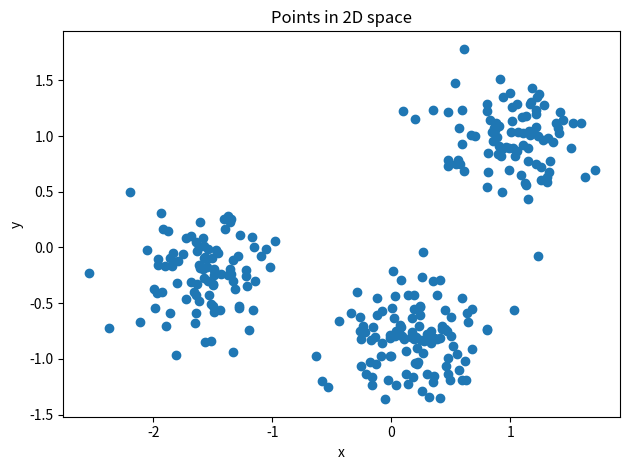

Source code (Python):
import numpy as np
import matplotlib.pyplot as plt

def main():
    points = np.array([[0.0654464912057335, -0.7686637583746054], [-1.5290154723631335, -0.429530789283678], [1.7099337125153655, 0.698852527207745], [1.1677914530353883, 1.0126263823062864], [-1.8011008765125671, -0.3186129561722616], [-1.635678878103174, -0.0285953477048952], [1.2199037530859576, 0.7464346306206472], [-0.2617515511040414, -0.6249293924445927], [-1.6192580392899492, -0.4798394895824938], [-1.843295821844137, -0.1669443108493516], [1.35999601953568, 0.9499582661886437], [0.422918564737208, -0.7349534005968037], [-1.6857613901150803, 0.1068672757159062], [0.9062999493855556, 1.0910516186925248], [-1.5647832151997594, -0.8467539409172038], [-0.0257849010405154, -1.1867253939984086], [0.8302732361682478, 1.1450461198177004], [1.224504318044118, 1.3506675856135453], [-0.1539459551324558, -0.7170430090340084], [0.8635880949171804, 1.068246134206403], [-1.433863658847475, -0.2381297048308357], [0.0384476862052684, -0.7463502234351036], [-1.585679224619341, 0.0849935446557991], [0.6359887951357822, -0.5847769797814781], [0.2441724230738847, -0.5317246502745662], [-2.196803585261628, 0.4947367720571247], [1.0323502988225113, -0.5568799954803777], [-0.2885806653720872, -0.399725277630757], [0.2059700800721907, -0.8017153577365872], [-1.210730799565148, -0.3492410894419737], [1.334236838468181, 0.7721489008208623], [1.1948015178340623, 1.047885558425092], [0.9917476953726534, 0.8920200767628542], [-1.8356219039361112, -0.0483973247961464], [0.0841572076656148, -0.7156432575403593], [-1.4897017522845528, -0.192996040941223], [0.3878241808139117, -0.8206011901833663], [-0.0144804407734396, -0.9779840987237762], [-2.0521340998721707, -0.0212912540131101], [0.1033119432422531, -0.8216278059218872], [-0.4418931501740598, -0.6571097360468146], [1.103909263225082, 1.024811819134689], [-1.5922775939582692, -0.1737403796257469], [-1.473441520416564, -0.0220285304968524], [-1.3551470405553263, 0.2297106712795478], [0.0412336995801599, -1.2377662208006797], [0.4761516993039864, -1.136721236563179], [1.043356760427954, 0.8234590470870763], [-0.0796188170335298, -0.8567739353621651], [0.8706505901795596, 1.0805284140253724], [1.4026731334929738, 1.0752511922343315], [0.801111567004303, 1.283428254742632], [-0.1652751550086151, -1.2358380385590229], [-0.3377922091012056, -0.5919432342243465], [0.8061074868332878, -0.7375215868012956], [-1.4359003186858177, -0.5638444576816151], [0.5486889533068995, -0.951438293714394], [0.4680313077949052, -0.749739074518779], [-1.513712896942057, -0.8391432284169498], [0.913843599841932, 1.5112653172575654], [-1.972339030423432, -0.4115537496295794], [0.5213406016331779, -0.8865489365482295], [0.6275949431557073, -1.185904771196431], [0.9416301405581072, 1.353993354591306], [0.5699476779996157, 1.07036605536564], [-1.8766338206265312, 0.1474577340917372], [0.9061218594658672, 0.9108401052814168], [-1.3748145362460542, 0.2842839472879921], [-1.8056402943668943, -0.9671057419425316], [0.3430775659691717, -0.7999927487937941], [0.7038056620973427, 1.000258041761561], [-1.6848986211185557, -0.3056459496643352], [1.3147322131175057, 0.986149780647387], [0.2615121623829735, -0.2606925092787008], [0.9193121024473212, 0.823714845526499], [-1.2179592899480618, -0.2021967434650835], [-0.1772272310977897, -1.0266524532448829], [0.6482486163633215, -0.6682288060013553], [0.412067864292622, -0.2878378442018183], [1.0156820171676155, 1.1348166724278068], [0.6790025410486296, -0.9148950199813576], [-1.051827471063715, -0.0106237623252675], [0.6130659861093055, 1.7821038376771536], [-1.5021974801612847, -0.5230892170854781], [-1.7271729328459169, -0.4617391574563362], [-1.6099563119906712, -0.1821007032109933], [-1.0911102066045015, -0.0781398021857317], [-0.0104697815632507, -0.8091303412886869], [0.3278230325222045, -0.8073475437162415], [1.220385032027253, 1.195979302100845], [-1.333286810602751, -0.3000193743679564], [0.879595168964507, 1.1156649125877478], [-1.148290981079215, -0.3040076201000574], [-0.5801975462632827, -1.1999601847068089], [-0.0116115940154906, -0.7846885353997791], [0.1735972410762164, -0.6339814535829698], [1.3273855590403572, 0.6775996875620109], [-1.9346732743106585, 0.3057247205715128], [-1.5776189340196929, -0.2772636496588521], [0.4763900025188838, 1.2142264755806365], [-1.6523750865252471, -0.6803981003840274], [-0.12609976246678, -1.0432745741405829], [-1.8960708245432247, -0.7008550197468331], [0.5746689857995531, 0.748783693306254], [-0.1666031224121718, -0.831102946952984], [0.8013354959100127, 1.2224443484235474], [1.1845542591567533, 1.434646700177676], [1.0886442772018283, 0.6466711158456921], [-1.611585047986194, 0.2280572487292946], [-1.5751220451660382, -0.0961257600508364], [0.0721356955324795, -0.6964032764653807], [-1.4005429784650547, 0.1639059751023592], [1.0960771260886046, 1.1680469115344367], [-2.5434620433141517, -0.2308982171576408], [-1.3454487471580343, 0.2515112570009674], [-1.3547862853823236, -0.1910331668559034], [0.1836811292599628, -1.1582772499848413], [-1.3136867742972251, -0.3763569984538013], [0.099901286563361, 1.2250049094266122], [1.1722557441252894, 1.3083514263524965], [0.0865396987700791, -0.7971437137358454], [-0.2105392287217758, -1.1342151077436895], [0.2649602390475485, -0.9476074245480344], [-0.2557591033928975, -1.0626602197221122], [-0.2603975738337485, -0.7477422467984205], [-1.917873593816116, 0.1643457140638919], [0.9302113924561816, 0.4943633069333503], [0.4477046652125147, -0.7287791759929736], [-1.6380286912248638, -0.5892552757456395], [-1.9571276340863957, -0.1012513740190758], [0.9270337011305244, 0.882514226728072], [1.2566009331779366, 0.6082807304621214], [-1.7281863178915309, 0.0841688660768515], [0.3499787973638875, -0.3049029829461703], [-1.516960820018647, -0.5091310892535825], [0.1876360484644618, -0.5542492405318324], [0.8960980862983607, 0.8355150812307898], [-1.5496885650240504, -0.1711478213441832], [1.215745697288779, 1.233177284686227], [0.2030774535901103, -1.0378490610962725], [0.8458908629104305, 1.0361527283579377], [0.5323791878568742, 1.4736288387658585], [-0.0531904408326285, -1.361505529107807], [1.388197431517556, 1.117299153890155], [1.006963038293416, 1.036772104404645], [0.5668186879625374, -1.0963717575863503], [0.8688829648688388, 1.052488741716316], [-1.1628660935320507, -0.558752454192294], [0.2771776790511374, -0.838440149871372], [0.1656326725335266, -0.8030660737386272], [0.3826330298198334, -0.4268324141890894], [1.1451980736781826, 0.896590262377021], [0.8145585690063701, 0.6753366702240604], [-1.8603152008514652, -0.0953756097092091], [0.9656409952874998, 0.9029557901112318], [-1.498974511615101, -0.3325404360102928], [-0.1335489010984757, -0.8072758221114568], [0.1254152742756701, -1.1335490643888846], [1.0606243632066137, 1.2881635792978954], [-1.491545784548984, -0.202464102118804], [1.1618903199872417, 1.2881987698905646], [0.5428203291239563, 0.7520352396594223], [0.8922106508467552, 0.9921162366040982], [-1.4993201058946146, -0.3243066695752807], [0.3166647012635424, -1.3448291507175296], [0.1397246854860243, -1.220974476481136], [-1.5499723960767195, -0.1078258420141638], [1.2384685817822878, 1.3766880413971587], [1.2555895446451386, 0.7202609833504818], [0.2555868919333048, -1.2852976316843507], [0.4516893307622061, -0.5595209318010728], [1.0620205708618238, 1.0340460421826372], [0.6745190801340936, -0.5497029857556341], [0.2275967613293482, -1.0272946849858042], [-1.458352812370112, -0.0495107392336897], [0.2327350078517041, -0.7084926203827929], [1.5967958880334026, 1.1139507626418677], [0.8047610524694737, 0.5446269982211378], [1.1549252092617004, 1.043521906912246], [0.5963277561336563, -1.1914289691414517], [0.0283906831929064, -0.4382936594500548], [1.1345158357541545, 0.5632632979739165], [0.2157620438343024, -1.044457529514499], [1.410489866404848, 1.0283071932971288], [1.1228930156204953, 0.5802944134502128], [0.2520068817427344, -0.8258843605974264], [-1.2856608057922851, -0.0739090900781357], [1.528498149935305, 1.1182246872982793], [-0.23907858404898, -0.7054197249485433], [-0.2579278420594614, -0.8182503454141075], [0.5936781798705313, -0.4523991501399457], [0.0793190946913364, -0.2923321301963206], [-1.2725681463070748, 0.1163057698744086], [0.669301293330272, 1.0073148108513286], [0.3479154578936103, -1.208228767089348], [-2.112839925038438, -0.6689793468549369], [-1.629382396252732, -0.3271822191369679], [-1.5381913876982258, -0.0150197179603668], [-0.1198854473101109, -0.6036338950688659], [-1.54418955684223, -0.3038984374738928], [0.3002661436530568, -0.777231730345955], [0.0093544852006169, -0.5388819155394995], [-1.334243925912652, -0.1156043092131226], [0.4750448911523113, 0.784213838013291], [0.5931326371015391, 1.2322389981754205], [0.413703694582358, -1.3520585677651438], [0.5584094792445969, 0.7883105304005376], [0.4985501752387235, -0.789949003778334], [0.3567580858697111, -0.8103869319941585], [-1.8619782516712928, -0.5907130477671053], [-1.619776710874009, -0.1607668738067014], [0.8077929471500505, -0.7331129406344682], [1.6274577523743008, 0.6278716346647928], [-1.5699359287017738, -0.0846756688589884], [1.0255856065996505, 0.8938330199548162], [0.2429346098623145, -0.6088253049848489], [1.2313024182884664, 1.00262186248261], [-1.9651013042574703, -0.1588628914468655], [0.427950321198401, -0.7038443183784787], [-1.5830681762844188, -0.1943192251899976], [-1.571959224996652, 0.0141346870555553], [-0.981453732658289, 0.0613228538977156], [-1.486378442773307, -0.5746531036642516], [0.9874582844136752, 0.6918805326527924], [1.2861972092838352, 1.281288207379233], [0.8585059551128833, 0.9554148145127936], [0.1902828563196305, -0.8211294209700777], [0.265610462319974, -0.0425523896650452], [-1.6189789738321865, 0.0086237230505463], [0.2407018263775859, -0.5266420923479008], [1.152209930162803, 0.4391669350892604], [-1.2196781174958202, -0.2580312986833666], [0.3341253272521847, -0.8611776145578867], [0.1713100334681125, -0.7563896476095736], [-1.1982839682225466, -0.7374466455494118], [-0.1224593176190654, -0.4564887912252412], [1.5120069752500735, 0.888257407072307], [1.1033886565948183, 0.9234747873184772], [1.309720948221406, 0.5906698871295553], [0.1996487576796778, 1.1485588868394758], [0.8146051520392743, 0.8453897200875109], [-1.642273904762053, -0.4229620628312019], [0.0122435067974082, -0.2124781586331051], [0.3370910248719901, -0.7461806494867055], [0.4730105400145988, 0.7271207469354536], [0.3470662595395132, 1.2303375668004732], [-0.0039327864918558, -0.9720969390416028], [-1.6430311859446451, 0.052763370150502], [1.4464962531199248, 1.1421703264724763], [-1.93030086937966, -0.4002614600446369], [-2.3729613540644605, -0.7263364464821149], [0.4586012242999578, -1.060489534287036], [0.489636101912996, -1.1892831318183212], [-1.0233590198483322, -0.1752057838356285], [-1.3276110716139322, -0.9396354945749504], [-1.509879085473856, -0.094736582162001], [0.0272305669623996, -0.7987054916040169], [1.0169411977558729, 1.264617008757151], [0.4773352695039988, -0.98984710056481], [-1.2778422374901173, -0.5474159989810934], [0.4989880164093402, -0.6237259029530492], [1.0600473141462636, 0.8687000769741766], [1.0020750128100304, 1.3829351167050397], [1.3116139353733458, 0.6283395589328151], [1.134284427193519, 1.1834654169384748], [1.2767134615403704, 0.966328781070547], [-0.6334288525144172, -0.977682512557856], [0.1269877885696956, -0.931423170361161], [-1.3451081215324, -0.2375422563556248], [-0.5316227754264695, -1.251535942097754], [0.2195993380908377, -0.9026993798427284], [-1.7899747917891926, -0.1211574841151108], [1.231974725796502, -0.0745376435488047], [1.4163536023718353, 1.2155175194021297], [-1.9028097613580028, -0.1638976015203484], [-0.2244008096180195, -0.7545424755075612], [0.5955941249273331, 0.9241455296828398], [1.219307731244579, 1.081752840147472], [-1.9942753549563843, -0.3758779909018822], [-1.278184741839705, -0.5245455082345866], [0.6235268908283551, -1.0143010810673632], [0.1402425128874288, -0.4282660048507156], [-0.1614571261307495, -1.1635973109595263], [-1.7479586549697352, -0.060331008794093], [-1.166597912654541, 0.0902393019383889], [0.4111040797051339, -0.8084248985775087], [1.147571682061527, 0.7780452823812295], [-1.655907483219632, -0.4010544588749238], [-1.1530686547465177, 0.0085869931682231], [0.6089212149735674, 0.6897483335328548], [-0.0843413755232688, -0.976152563706225], [0.1917005299655985, -0.4233143781546386], [0.2966316166211803, -1.1335739943157594], [-1.3689362766976974, -0.2505212448026501], [-0.08037807115393, -0.5678415453281473], [0.3569501136432765, -1.150644084910159], [0.0248217937640379, -0.6359482849591866], [-1.4907555757248412, -0.248250698505186], [-1.4085879959335197, 0.2563543054178052], [-1.9827462594741505, -0.545844746986447]])

    plt.scatter(points[:,0], points[:,1])
    plt.title("Points in 2D space")
    plt.xlabel("x")
    plt.ylabel("y")
    plt.tight_layout()
    plt.show()

    #3

if __name__ == '__main__':
    main()